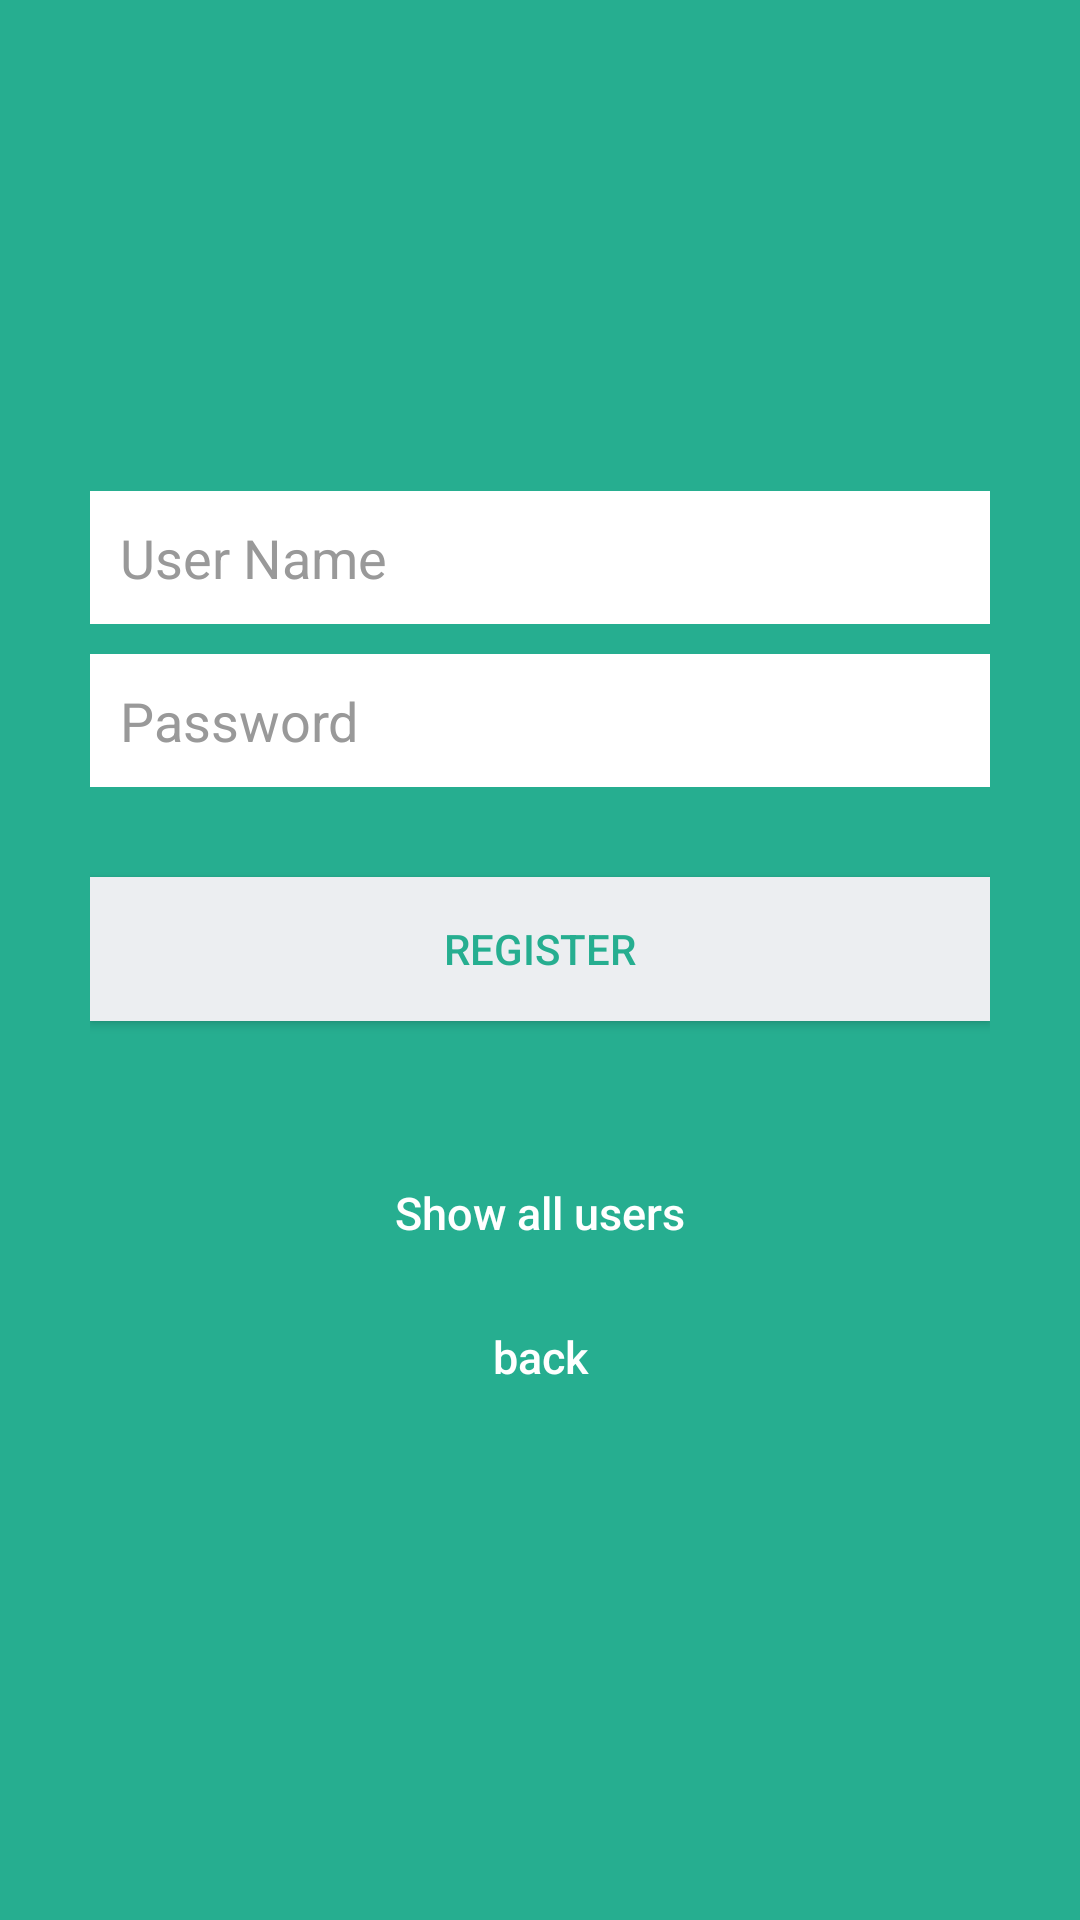

Reconstruct the res/layout file that produces this screen, plus the resources it refers to.
<!-- AndroidManifest.xml: application theme AppTheme -->
<!-- res/layout/activity_register.xml -->
<?xml version="1.0" encoding="utf-8"?>
<LinearLayout xmlns:android="http://schemas.android.com/apk/res/android"
android:layout_width="fill_parent"
android:layout_height="fill_parent"
android:background="@color/bg_login"
android:gravity="center"
android:orientation="vertical"
android:padding="10dp">

<LinearLayout
    android:layout_width="fill_parent"
    android:layout_height="wrap_content"
    android:layout_gravity="center"
    android:orientation="vertical"
    android:paddingLeft="20dp"
    android:paddingRight="20dp">

    <EditText
        android:id="@+id/editTextUserName"
        android:layout_width="fill_parent"
        android:layout_height="wrap_content"
        android:layout_marginBottom="10dp"
        android:background="@color/white"
        android:hint="@string/hint_email"
        android:inputType="textEmailAddress"
        android:padding="10dp"
        android:maxLines="1"
        android:textColor="@color/input_login"
        android:textColorHint="@color/input_login_hint" />

    <EditText
        android:id="@+id/editTextPassword"
        android:layout_width="fill_parent"
        android:layout_height="wrap_content"
        android:layout_marginBottom="10dp"
        android:background="@color/white"
        android:hint="@string/hint_password"
        android:inputType="textPassword"
        android:padding="10dp"
        android:maxLines="1"
        android:textColor="@color/input_login"
        android:textColorHint="@color/input_login_hint" />

    

    <Button
        android:id="@+id/buttonCreateAccount"
        android:layout_width="fill_parent"
        android:layout_height="wrap_content"
        android:layout_marginTop="20dip"
        android:background="@color/btn_login_bg"
        android:text="@string/btn_register"
        android:textColor="@color/btn_login" />

    

    <Button
        android:id="@+id/btnShowAll"
        android:layout_width="fill_parent"
        android:layout_height="wrap_content"
        android:layout_marginTop="40dip"
        android:background="@null"
        android:text="@string/show_all"
        android:textAllCaps="false"
        android:textColor="@color/white"
        android:textSize="15sp" />

    <Button
        android:id="@+id/btn_back"
        android:layout_width="fill_parent"
        android:layout_height="wrap_content"
        android:background="@null"
        android:text="@string/back"
        android:textAllCaps="false"
        android:textColor="@color/white"
        android:textSize="15sp" />
</LinearLayout>

</LinearLayout>
<!-- resources referenced by this layout -->
<resources>
  <color name="bg_login">#26ae90</color>
  <color name="btn_login">#26ae90</color>
  <color name="btn_login_bg">#eceef1</color>
  <color name="input_login">#222222</color>
  <color name="input_login_hint">#999999</color>
  <color name="white">#ffffff</color>
  <string name="back">back</string>
  <string name="btn_register">REGISTER</string>
  <string name="hint_email">User Name</string>
  <string name="hint_password">Password</string>
  <string name="show_all">Show all users</string>
  <style name="AppTheme" parent="Theme.AppCompat.Light.NoActionBar">
          <item name="android:textColorPrimary">@color/white</item>
      </style>
</resources>
